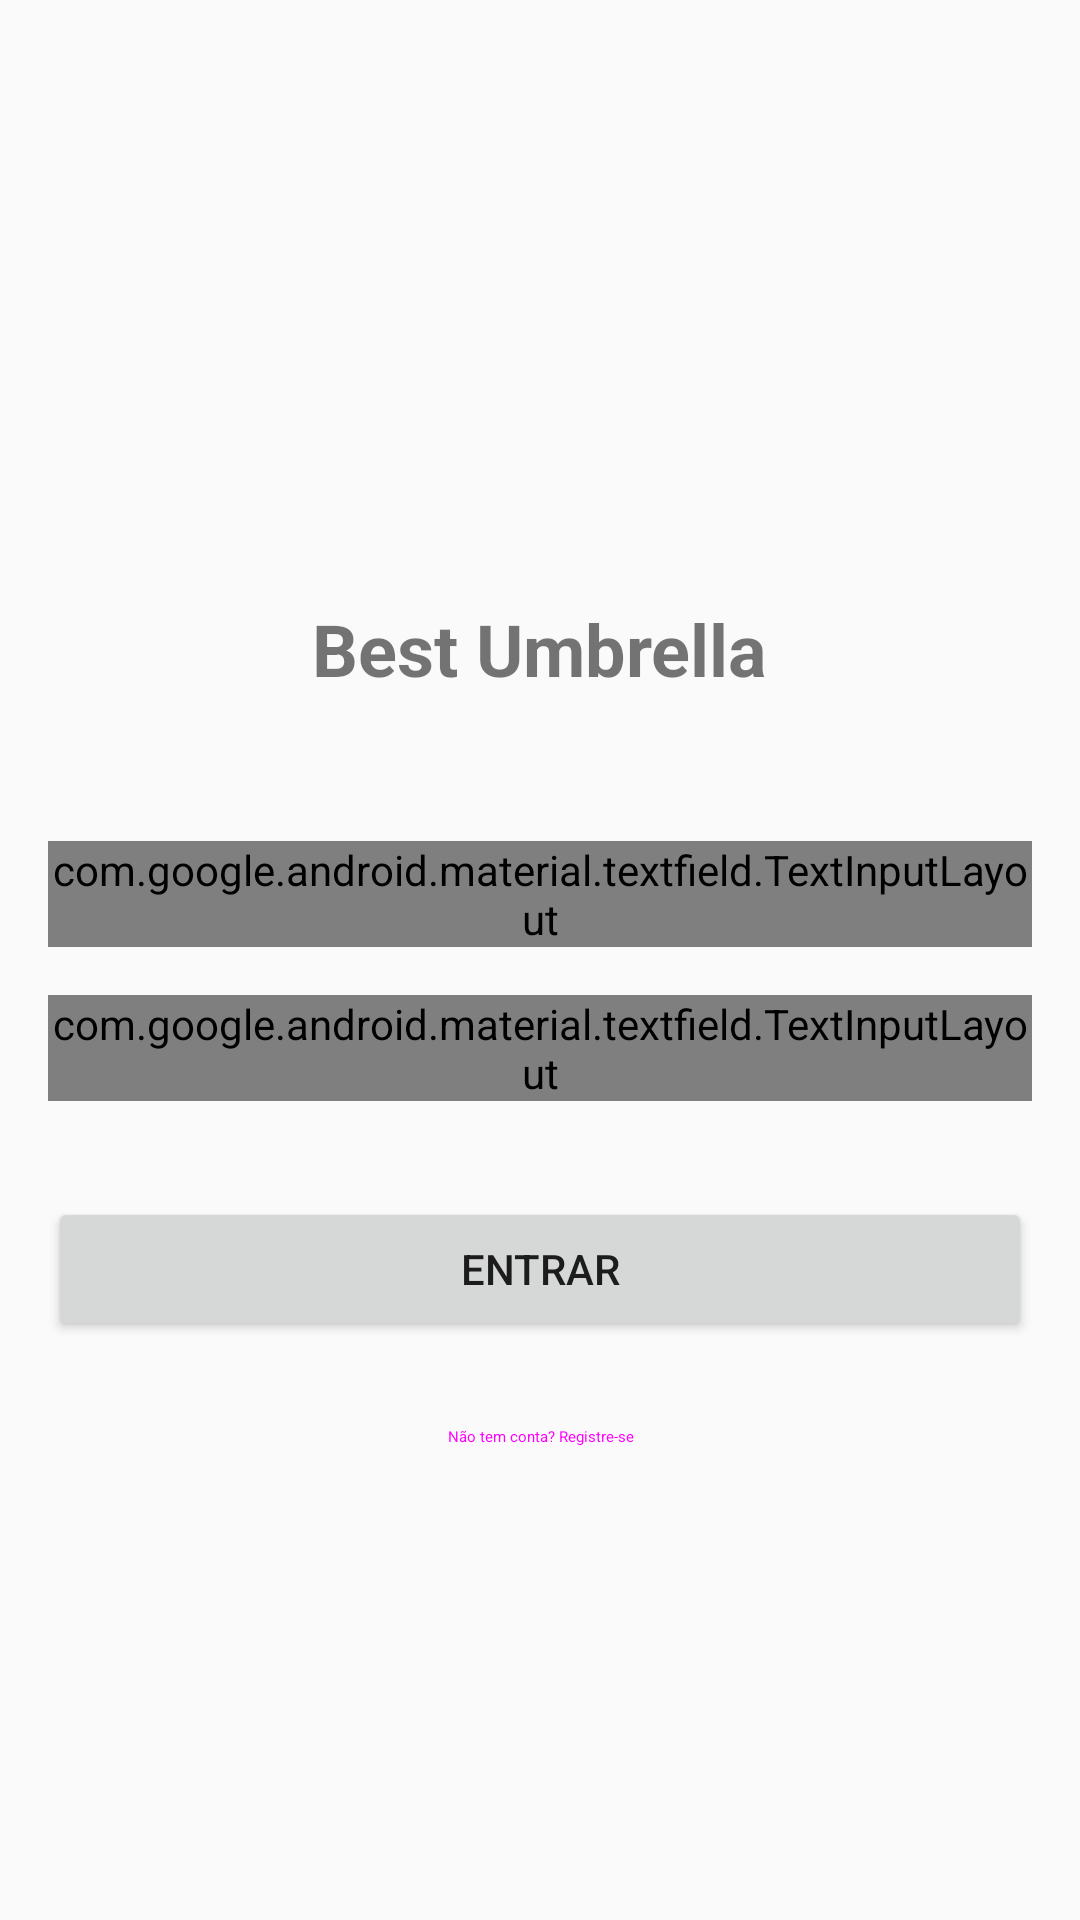

Produce the Android XML layout that renders to this screen, including the resource entries it uses.
<!-- AndroidManifest.xml: application theme Theme.BestUmbrella1 -->
<!-- res/layout/activity_login.xml -->
<?xml version="1.0" encoding="utf-8"?>
<androidx.constraintlayout.widget.ConstraintLayout xmlns:android="http://schemas.android.com/apk/res/android"
    xmlns:app="http://schemas.android.com/apk/res-auto"
    xmlns:tools="http://schemas.android.com/tools"
    android:layout_width="match_parent"
    android:layout_height="match_parent"
    android:padding="16dp"
    tools:context=".ui.LoginActivity">

    <ImageView
        android:id="@+id/logoImageView"
        android:layout_width="120dp"
        android:layout_height="120dp"
        android:layout_marginTop="48dp"
        android:src="@drawable/ic_umbrella"
        app:layout_constraintEnd_toEndOf="parent"
        app:layout_constraintStart_toStartOf="parent"
        app:layout_constraintTop_toTopOf="parent" />

    <TextView
        android:id="@+id/titleTextView"
        android:layout_width="wrap_content"
        android:layout_height="wrap_content"
        android:layout_marginTop="16dp"
        android:text="Best Umbrella"
        android:textSize="24sp"
        android:textStyle="bold"
        app:layout_constraintEnd_toEndOf="parent"
        app:layout_constraintStart_toStartOf="parent"
        app:layout_constraintTop_toBottomOf="@+id/logoImageView" />

    <com.google.android.material.textfield.TextInputLayout
        android:id="@+id/emailInputLayout"
        style="@style/Widget.MaterialComponents.TextInputLayout.OutlinedBox"
        android:layout_width="match_parent"
        android:layout_height="wrap_content"
        android:layout_marginTop="48dp"
        android:hint="Email"
        app:layout_constraintEnd_toEndOf="parent"
        app:layout_constraintStart_toStartOf="parent"
        app:layout_constraintTop_toBottomOf="@+id/titleTextView">

        <com.google.android.material.textfield.TextInputEditText
            android:id="@+id/emailEditText"
            android:layout_width="match_parent"
            android:layout_height="wrap_content"
            android:inputType="textEmailAddress" />
    </com.google.android.material.textfield.TextInputLayout>

    <com.google.android.material.textfield.TextInputLayout
        android:id="@+id/passwordInputLayout"
        style="@style/Widget.MaterialComponents.TextInputLayout.OutlinedBox"
        android:layout_width="match_parent"
        android:layout_height="wrap_content"
        android:layout_marginTop="16dp"
        android:hint="Senha"
        app:layout_constraintEnd_toEndOf="parent"
        app:layout_constraintStart_toStartOf="parent"
        app:layout_constraintTop_toBottomOf="@+id/emailInputLayout"
        app:passwordToggleEnabled="true">

        <com.google.android.material.textfield.TextInputEditText
            android:id="@+id/passwordEditText"
            android:layout_width="match_parent"
            android:layout_height="wrap_content"
            android:inputType="textPassword" />
    </com.google.android.material.textfield.TextInputLayout>

    <Button
        android:id="@+id/loginButton"
        android:layout_width="match_parent"
        android:layout_height="wrap_content"
        android:layout_marginTop="32dp"
        android:padding="12dp"
        android:text="Entrar"
        app:layout_constraintEnd_toEndOf="parent"
        app:layout_constraintStart_toStartOf="parent"
        app:layout_constraintTop_toBottomOf="@+id/passwordInputLayout" />

    <Button
        android:id="@+id/registerButton"
        style="@style/Widget.MaterialComponents.Button.TextButton"
        android:layout_width="wrap_content"
        android:layout_height="wrap_content"
        android:layout_marginTop="8dp"
        android:text="Não tem conta? Registre-se"
        app:layout_constraintEnd_toEndOf="parent"
        app:layout_constraintStart_toStartOf="parent"
        app:layout_constraintTop_toBottomOf="@+id/loginButton" />

</androidx.constraintlayout.widget.ConstraintLayout>
<!-- resources referenced by this layout -->
<resources>
  <style name="Theme.BestUmbrella1" parent="android:Theme.Material.Light.NoActionBar" />
</resources>
